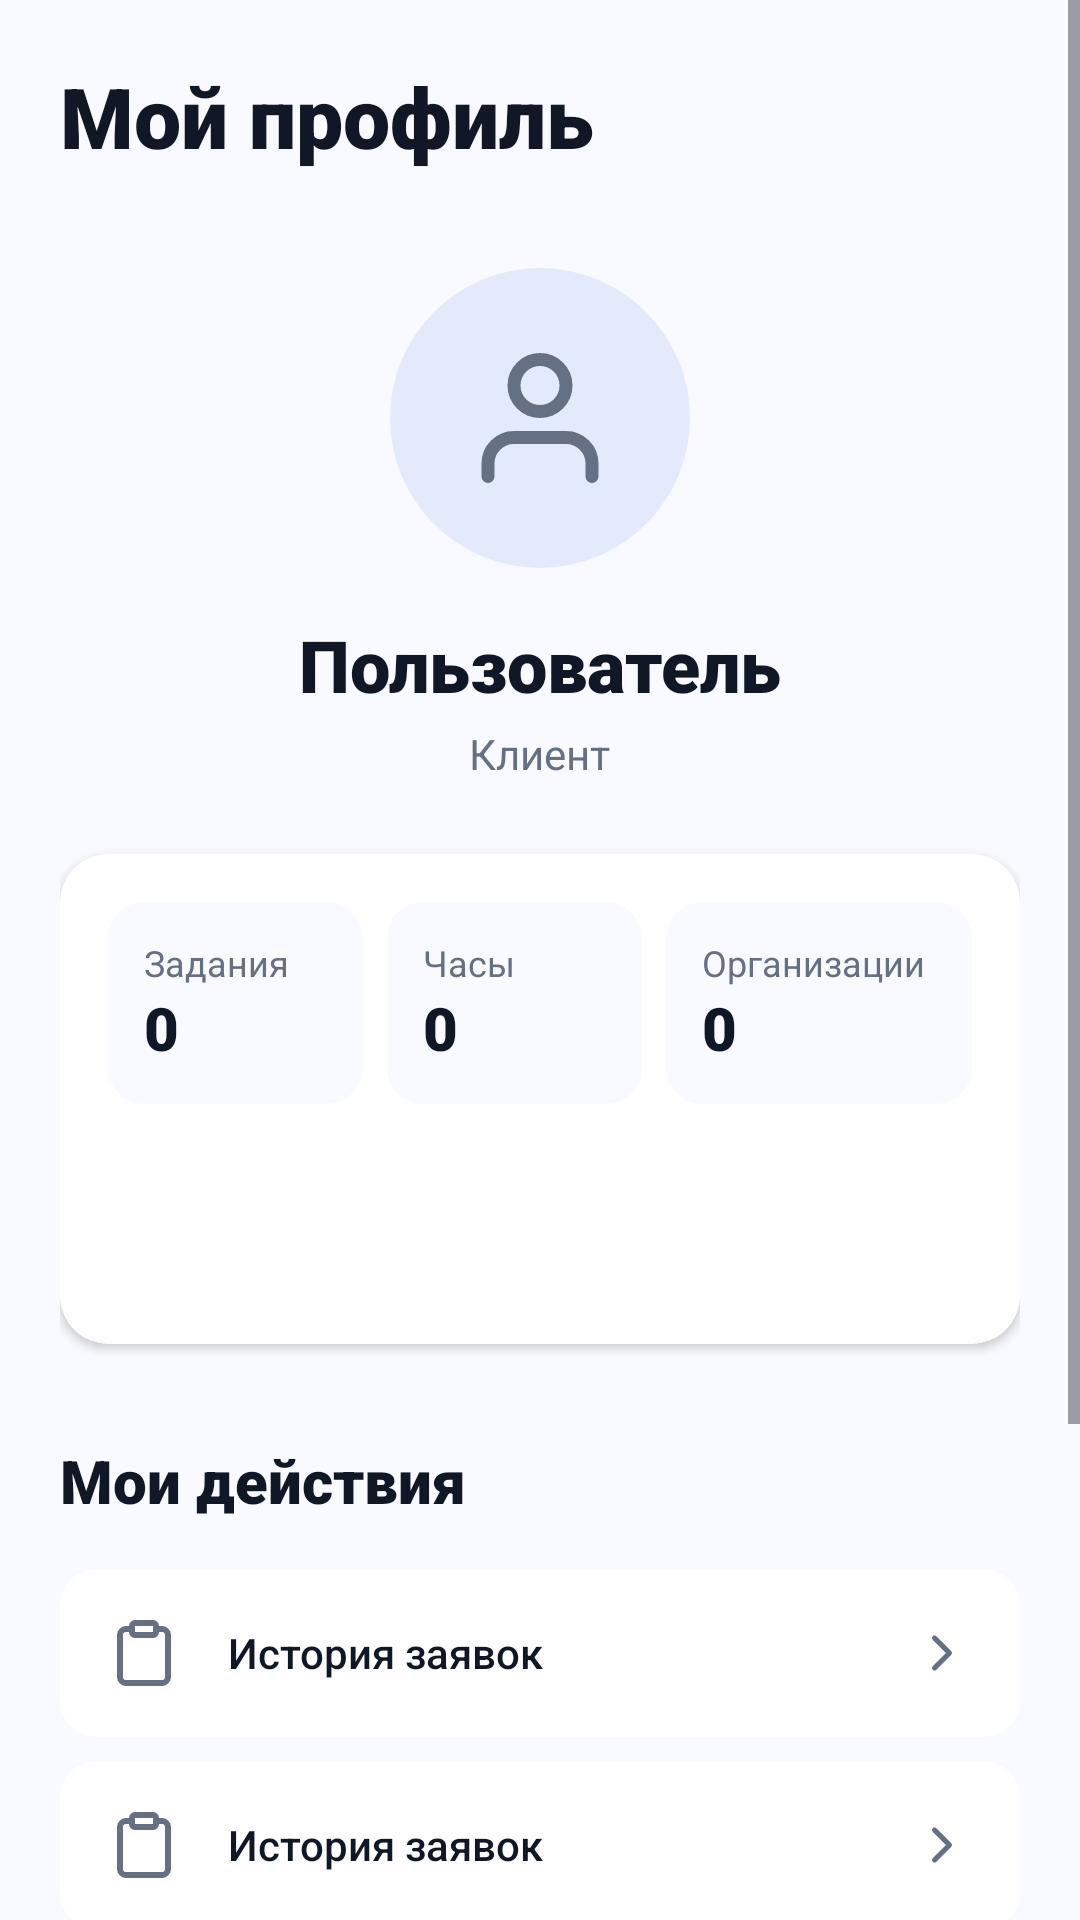

Reconstruct the res/layout file that produces this screen, plus the resources it refers to.
<!-- AndroidManifest.xml: application theme Theme.TheHelperApp -->
<!-- res/layout/fragment_client_profile.xml -->
<?xml version="1.0" encoding="utf-8"?>
<androidx.constraintlayout.widget.ConstraintLayout xmlns:android="http://schemas.android.com/apk/res/android"
    xmlns:app="http://schemas.android.com/apk/res-auto"
    xmlns:tools="http://schemas.android.com/tools"
    tools:context=".navigation.ProfileFragment"
    android:id="@+id/frame_profile"
    android:layout_width="match_parent"
    android:layout_height="match_parent"
    android:background="@color/bg_light">

    <ScrollView
        android:layout_width="match_parent"
        android:layout_height="0dp"
        android:fillViewport="true"
        app:layout_constraintTop_toTopOf="parent">

        <LinearLayout
            android:layout_width="match_parent"
            android:layout_height="wrap_content"
            android:orientation="vertical"
            android:padding="20dp">

            <TextView
                android:layout_width="match_parent"
                android:layout_height="match_parent"
                android:fontFamily="sans-serif-black"
                android:text="@string/profile_title"
                android:textColor="@color/text_primary"
                android:textSize="28sp" />

            
            <LinearLayout
                android:layout_width="match_parent"
                android:layout_height="wrap_content"
                android:layout_marginTop="32dp"
                android:gravity="center"
                android:orientation="vertical">

                <ImageView
                    android:layout_width="100dp"
                    android:layout_height="100dp"
                    android:background="@drawable/bg_avatar"
                    android:contentDescription="@null"
                    android:padding="24dp"
                    android:src="@drawable/ic_person"
                    app:tint="@color/text_secondary" />

                <TextView
                    android:layout_width="wrap_content"
                    android:layout_height="wrap_content"
                    android:layout_marginTop="16dp"
                    android:fontFamily="sans-serif-black"
                    android:text="@string/user_name_default"
                    android:textColor="@color/text_primary"
                    android:textSize="24sp" />

                <TextView
                    android:layout_width="wrap_content"
                    android:layout_height="wrap_content"
                    android:layout_marginTop="4dp"
                    android:text="@string/user_role_client"
                    android:textColor="@color/text_secondary"
                    android:textSize="14sp" />
            </LinearLayout>

            
            <com.google.android.material.card.MaterialCardView
                android:layout_width="match_parent"
                android:layout_height="wrap_content"
                android:layout_marginTop="24dp"
                app:cardBackgroundColor="@color/white"
                app:cardCornerRadius="16dp"
                app:cardElevation="2dp"
                app:strokeWidth="0dp">

                <LinearLayout
                    android:layout_width="match_parent"
                    android:layout_height="wrap_content"
                    android:orientation="vertical"
                    android:padding="16dp">

                    <LinearLayout
                        android:layout_width="match_parent"
                        android:layout_height="wrap_content"
                        android:orientation="horizontal">

                        <LinearLayout
                            android:layout_width="0dp"
                            android:layout_height="wrap_content"
                            android:layout_weight="1"
                            android:background="@drawable/bg_stat_box"
                            android:orientation="vertical"
                            android:padding="12dp">
                            <TextView
                                android:layout_width="wrap_content"
                                android:layout_height="wrap_content"
                                android:text="@string/stats_tasks"
                                android:textColor="@color/text_secondary"
                                android:textSize="12sp" />
                            <TextView
                                android:layout_width="wrap_content"
                                android:layout_height="wrap_content"
                                android:fontFamily="sans-serif-black"
                                android:text="0"
                                android:textColor="@color/text_primary"
                                android:textSize="20sp" />
                        </LinearLayout>

                        <Space android:layout_width="8dp" android:layout_height="wrap_content"/>

                        <LinearLayout
                            android:layout_width="0dp"
                            android:layout_height="wrap_content"
                            android:layout_weight="1"
                            android:background="@drawable/bg_stat_box"
                            android:orientation="vertical"
                            android:padding="12dp">
                            <TextView
                                android:layout_width="wrap_content"
                                android:layout_height="wrap_content"
                                android:text="@string/stats_hours"
                                android:textColor="@color/text_secondary"
                                android:textSize="12sp" />
                            <TextView
                                android:layout_width="wrap_content"
                                android:layout_height="wrap_content"
                                android:fontFamily="sans-serif-black"
                                android:text="0"
                                android:textColor="@color/text_primary"
                                android:textSize="20sp" />
                        </LinearLayout>

                        <Space android:layout_width="8dp" android:layout_height="wrap_content"/>

                        <LinearLayout
                            android:layout_width="0dp"
                            android:layout_height="wrap_content"
                            android:layout_weight="1.2"
                            android:background="@drawable/bg_stat_box"
                            android:orientation="vertical"
                            android:padding="12dp">
                            <TextView
                                android:layout_width="wrap_content"
                                android:layout_height="wrap_content"
                                android:text="@string/stats_orgs"
                                android:textColor="@color/text_secondary"
                                android:textSize="12sp" />
                            <TextView
                                android:layout_width="wrap_content"
                                android:layout_height="wrap_content"
                                android:fontFamily="sans-serif-black"
                                android:text="0"
                                android:textColor="@color/text_primary"
                                android:textSize="20sp" />
                        </LinearLayout>
                    </LinearLayout>

                    <androidx.appcompat.widget.AppCompatButton
                        android:id="@+id/btn_edit_profile"
                        android:layout_width="match_parent"
                        android:layout_height="48dp"
                        android:layout_marginTop="16dp"
                        android:background="@drawable/bg_button"
                        android:backgroundTint="@color/primary_dark"
                        android:drawableStart="@drawable/ic_edit"
                        android:drawablePadding="8dp"
                        android:paddingHorizontal="16dp"
                        android:text="@string/edit_profile"
                        android:textAllCaps="false"
                        android:textColor="@color/white"
                        android:textSize="14sp" />
                </LinearLayout>
            </com.google.android.material.card.MaterialCardView>

            
            <TextView
                android:layout_width="wrap_content"
                android:layout_height="wrap_content"
                android:layout_marginTop="32dp"
                android:fontFamily="sans-serif-black"
                android:text="@string/my_actions"
                android:textColor="@color/text_primary"
                android:textSize="20sp" />

            <LinearLayout
                android:layout_width="match_parent"
                android:layout_height="wrap_content"
                android:layout_marginTop="16dp"
                android:orientation="vertical">

                <include android:id="@+id/item_history" layout="@layout/item_profile_action" />
                <include android:id="@+id/item_personal_data" layout="@layout/item_profile_action" />
                <include android:id="@+id/item_notifications" layout="@layout/item_profile_action" />
                <include android:id="@+id/item_support" layout="@layout/item_profile_action" />
                <include android:id="@+id/item_settings" layout="@layout/item_profile_action" />

            </LinearLayout>

        </LinearLayout>
    </ScrollView>


</androidx.constraintlayout.widget.ConstraintLayout>
<!-- res/layout/item_profile_action.xml (included above) -->
<?xml version="1.0" encoding="utf-8"?>
<com.google.android.material.card.MaterialCardView xmlns:android="http://schemas.android.com/apk/res/android"
    xmlns:app="http://schemas.android.com/apk/res-auto"
    android:layout_width="match_parent"
    android:layout_height="wrap_content"
    android:layout_marginBottom="8dp"
    app:cardBackgroundColor="@color/white"
    app:cardCornerRadius="12dp"
    app:cardElevation="0dp"
    app:strokeWidth="0dp">

    <LinearLayout
        android:layout_width="match_parent"
        android:layout_height="wrap_content"
        android:gravity="center_vertical"
        android:orientation="horizontal"
        android:padding="16dp">

        <ImageView
            android:id="@+id/iv_action_icon"
            android:layout_width="24dp"
            android:layout_height="24dp"
            android:contentDescription="@null"
            android:src="@drawable/ic_clipboard" />

        <TextView
            android:id="@+id/tv_action_name"
            android:layout_width="0dp"
            android:layout_height="wrap_content"
            android:layout_marginStart="16dp"
            android:layout_weight="1"
            android:fontFamily="sans-serif-medium"
            android:text="@string/action_history"
            android:textColor="@color/text_primary"
            android:textSize="14sp" />

        <ImageView
            android:layout_width="20dp"
            android:layout_height="20dp"
            android:contentDescription="@null"
            android:src="@drawable/ic_chevron_right" />
    </LinearLayout>
</com.google.android.material.card.MaterialCardView>
<!-- resources referenced by this layout -->
<resources>
  <color name="bg_light">#F8FAFF</color>
  <color name="primary_dark">#101828</color>
  <color name="text_primary">#101828</color>
  <color name="text_secondary">#667085</color>
  <color name="white">#FFFFFFFF</color>
  <!-- drawable bg_avatar (drawable) -->
  <?xml version="1.0" encoding="utf-8"?>
  <shape xmlns:android="http://schemas.android.com/apk/res/android"
      android:shape="oval">
      <solid android:color="#E3EAFB" />
  </shape>
  <!-- drawable bg_stat_box (drawable) -->
  <?xml version="1.0" encoding="utf-8"?>
  <shape xmlns:android="http://schemas.android.com/apk/res/android">
      <solid android:color="#F8FAFF" />
      <corners android:radius="12dp" />
  </shape>
  <!-- drawable ic_chevron_right (drawable) -->
  <vector xmlns:android="http://schemas.android.com/apk/res/android"
      android:width="24dp"
      android:height="24dp"
      android:viewportWidth="24"
      android:viewportHeight="24">
      <path
          android:fillColor="#00000000"
          android:strokeColor="#667085"
          android:strokeWidth="2"
          android:pathData="M9,18l6,-6l-6,-6"
          android:strokeLineCap="round"
          android:strokeLineJoin="round"/>
  </vector>
  <!-- drawable ic_clipboard (drawable) -->
  <vector xmlns:android="http://schemas.android.com/apk/res/android"
      android:width="24dp"
      android:height="24dp"
      android:viewportWidth="24"
      android:viewportHeight="24">
      <path
          android:fillColor="#00000000"
          android:strokeColor="#667085"
          android:strokeWidth="2"
          android:pathData="M16,4h2a2,2 0,0 1,2 2v14a2,2 0,0 1,-2 2H6a2,2 0,0 1,-2 -2V6a2,2 0,0 1,2 -2h2"
          android:strokeLineCap="round"
          android:strokeLineJoin="round"/>
      <path
          android:fillColor="#00000000"
          android:strokeColor="#667085"
          android:strokeWidth="2"
          android:pathData="M15,2H9a1,1 0,0 0,-1 1v2a1,1 0,0 0,1 1h6a1,1 0,0 0,1 -1V3a1,1 0,0 0,-1 -1z"
          android:strokeLineCap="round"
          android:strokeLineJoin="round"/>
  </vector>
  <!-- drawable ic_edit (drawable) -->
  <vector xmlns:android="http://schemas.android.com/apk/res/android"
      android:width="24dp"
      android:height="24dp"
      android:viewportWidth="24"
      android:viewportHeight="24">
      <path
          android:fillColor="#00000000"
          android:strokeColor="#FFFFFF"
          android:strokeWidth="2"
          android:pathData="M11,4H4a2,2 0,0 0,-2 2v14a2,2 0,0 0,2 2h14a2,2 0,0 0,2 -2v-7M18.5,2.5a2.121,2.121 0,0 1,3 3L12,15l-4,1 1,-4 9.5,-9.5z"
          android:strokeLineCap="round"
          android:strokeLineJoin="round"/>
  </vector>
  <string name="action_history">История заявок</string>
  <string name="edit_profile">Редактировать профиль</string>
  <string name="my_actions">Мои действия</string>
  <string name="profile_title">Мой профиль</string>
  <string name="stats_hours">Часы</string>
  <string name="stats_orgs">Организации</string>
  <string name="stats_tasks">Задания</string>
  <string name="user_name_default">Пользователь</string>
  <string name="user_role_client">Клиент</string>
  <style name="Theme.TheHelperApp" parent="Base.Theme.TheHelperApp" />
  <style name="Base.Theme.TheHelperApp" parent="Theme.Material3.DayNight.NoActionBar">
          
          
      </style>
</resources>
